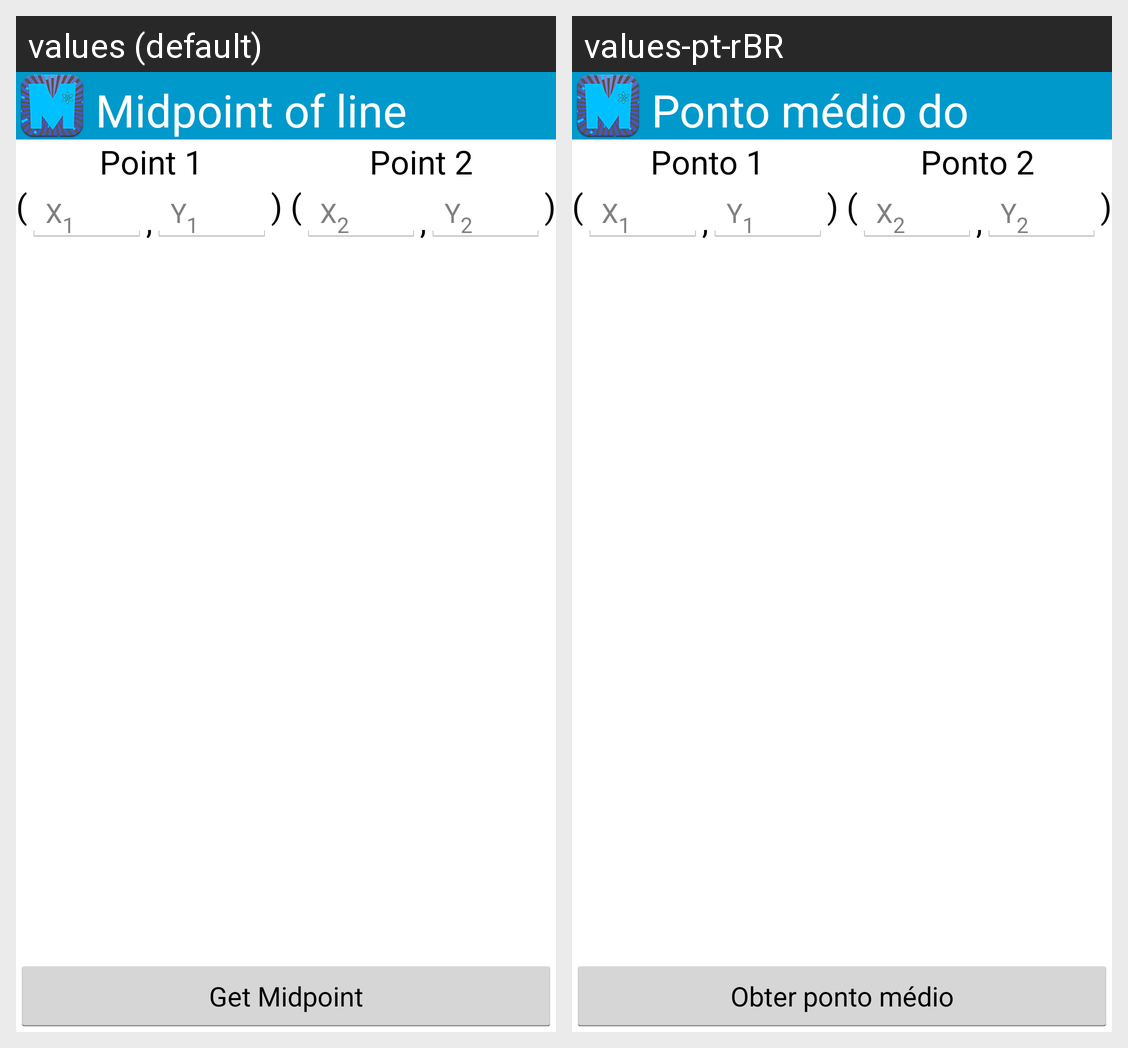

This grid shows one Android layout under two languages. Give, for every string resource on the screen, its name, the default text and each shown locale's text.
Android screen res/layout/activity_mid.xml rendered under 2 locales, left to right: values (default), values-pt-rBR. Device: Nexus 5 (rendered at 1080×1920; each locale shown at half size, 540×960, under a caption strip naming it); theme AppTheme.Blue.Dark.
Strings drawn on this screen, with the default value and each locale's value (text and hints the layout hard-codes, and strings that could not be matched under every locale, appear in the picture but are not listed):

title_activity_mid
  values: Midpoint of line
  values-pt-rBR: Ponto médio do segmento

point1
  values: Point 1
  values-pt-rBR: Ponto 1

point2
  values: Point 2
  values-pt-rBR: Ponto 2

rarrow
  values: (
  values-pt-rBR: (

X1
  values: X1
  values-pt-rBR: X1

comma
  values: ,
  values-pt-rBR: ,

Y1
  values: Y1
  values-pt-rBR: Y1

darrow
  values: ) (
  values-pt-rBR: ) (

X2
  values: X2
  values-pt-rBR: X2

Y2
  values: Y2
  values-pt-rBR: Y2

larrow
  values: )
  values-pt-rBR: )

get_mid
  values: Get Midpoint
  values-pt-rBR: Obter ponto médio
